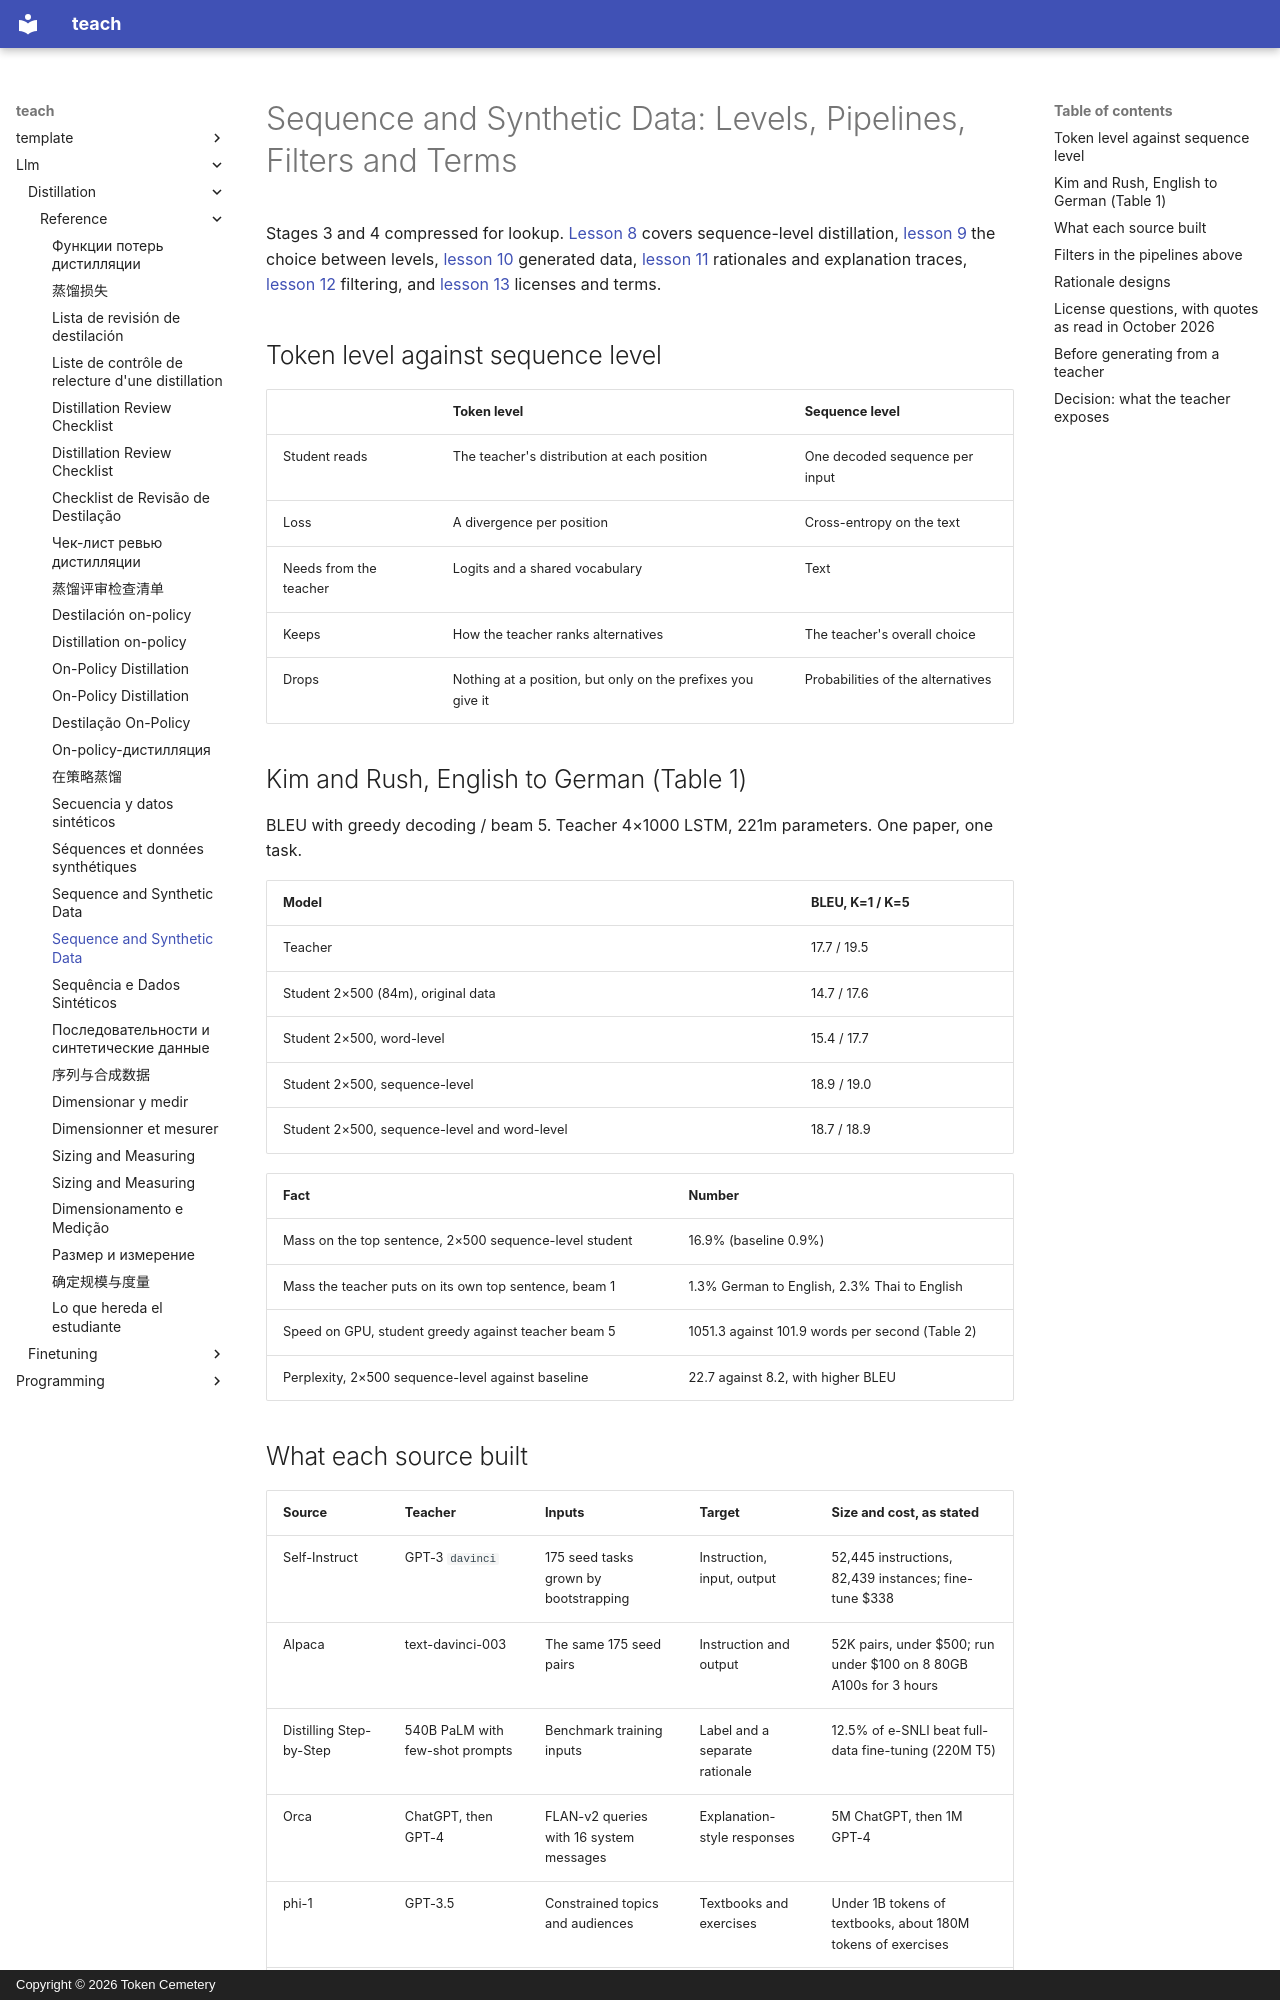

repository: TokenCemetery/teach · page: llm/distillation/reference/sequence-and-synthetic-data/index.html · generator: mkdocs · copyright: Copyright © 2026 Token Cemetery

---
title: Sequence and Synthetic Data
description: Sequence-level distillation, generated data, rationales, filtering and the license questions side by side
type: reference
---

# Sequence and Synthetic Data: Levels, Pipelines, Filters and Terms

Stages 3 and 4 compressed for lookup. [Lesson 8](../lessons/0008-sequence-level-distillation.md) covers sequence-level distillation, [lesson 9](../lessons/0009-token-or-sequence.md) the choice between levels, [lesson 10](../lessons/0010-distilling-from-generated-data.md) generated data, [lesson 11](../lessons/0011-rationales-and-explanation-traces.md) rationales and explanation traces, [lesson 12](../lessons/0012-filtering-synthetic-data.md) filtering, and [lesson 13](../lessons/0013-licensing-and-terms.md) licenses and terms.

## Token level against sequence level

| | Token level | Sequence level |
|---|---|---|
| Student reads | The teacher's distribution at each position | One decoded sequence per input |
| Loss | A divergence per position | Cross-entropy on the text |
| Needs from the teacher | Logits and a shared vocabulary | Text |
| Keeps | How the teacher ranks alternatives | The teacher's overall choice |
| Drops | Nothing at a position, but only on the prefixes you give it | Probabilities of the alternatives |

## Kim and Rush, English to German (Table 1)

BLEU with greedy decoding / beam 5. Teacher 4×1000 LSTM, 221m parameters. One paper, one task.

| Model | BLEU, K=1 / K=5 |
|---|---|
| Teacher | 17.7 / 19.5 |
| Student 2×500 (84m), original data | 14.7 / 17.6 |
| Student 2×500, word-level | 15.4 / 17.7 |
| Student 2×500, sequence-level | 18.9 / 19.0 |
| Student 2×500, sequence-level and word-level | 18.7 / 18.9 |

| Fact | Number |
|---|---|
| Mass on the top sentence, 2×500 sequence-level student | 16.9% (baseline 0.9%) |
| Mass the teacher puts on its own top sentence, beam 1 | 1.3% German to English, 2.3% Thai to English |
| Speed on GPU, student greedy against teacher beam 5 | 1051.3 against 101.9 words per second (Table 2) |
| Perplexity, 2×500 sequence-level against baseline | 22.7 against 8.2, with higher BLEU |
